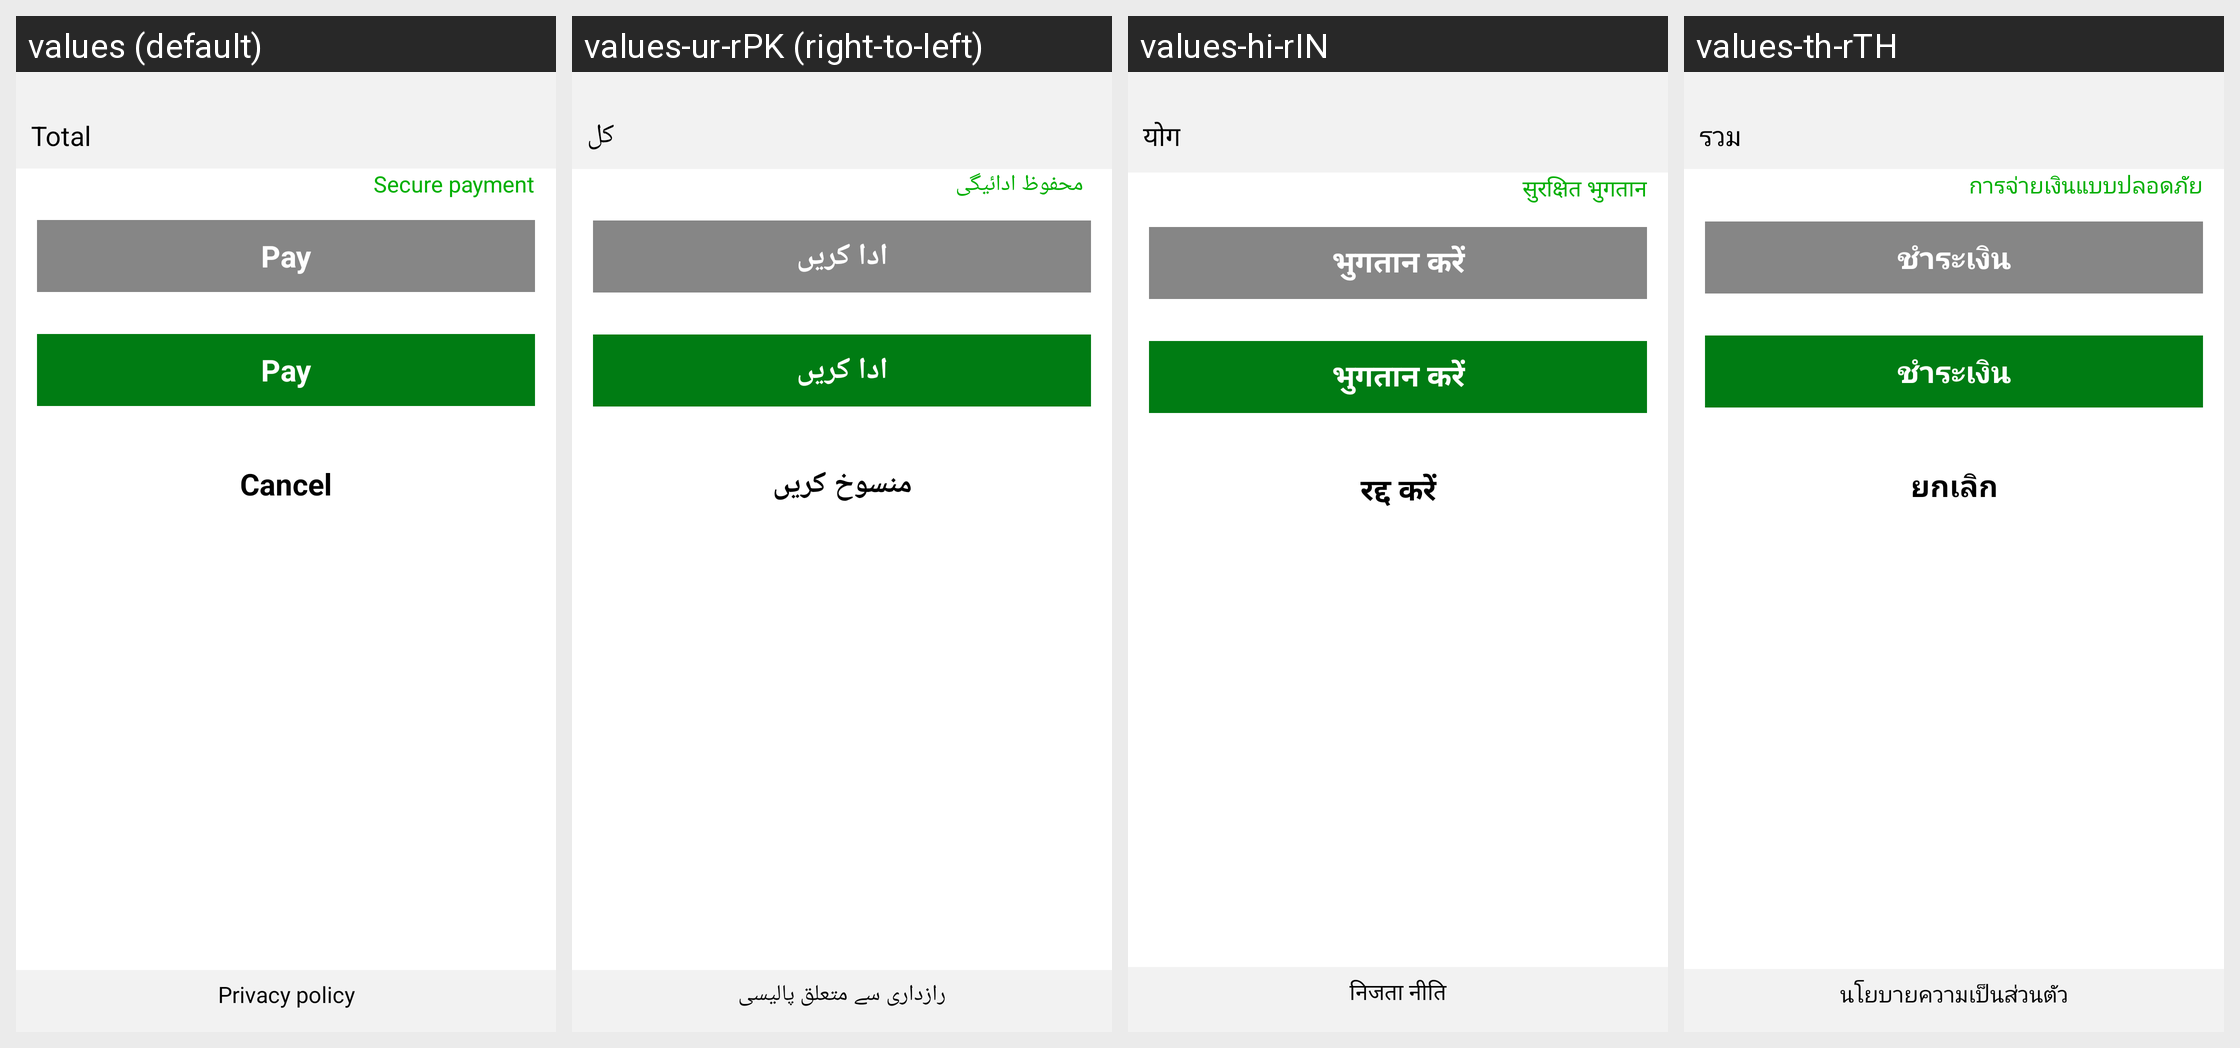

The Android screen above is rendered under several locales of the same app. Produce the string resources it draws, with the default and per-locale values.
Android screen res/layout/activity_render_payment_input.xml rendered under 4 locales, left to right: values (default), values-ur-rPK (right-to-left), values-hi-rIN, values-th-rTH. Device: Nexus 5 (rendered at 1080×1920; each locale shown at half size, 540×960, under a caption strip naming it); theme AppTheme.
Other locales in the repository, not shown: values-ar-rEG, values-cs-rCZ, values-da-rDK, values-de-rAT, values-de-rBE, values-de-rCH, values-de-rDE, values-el-rGR, values-en-rAU, values-en-rCA, values-en-rGB, values-en-rIE, values-en-rNZ, values-en-rUS, values-es-rAR, values-es-rCO, values-es-rES, values-es-rMX, values-et-rEE, values-fa-rIR, values-fi-rFI, values-fr-rBE, values-fr-rCA, values-fr-rFR, values-he-rIL, values-hr-rHR, values-hu-rHU, values-it-rCH, values-it-rIT, values-ja-rJP, values-ko-rKR, values-lt-rLT, values-lv-rLV, values-ms-rMY, values-nb-rNO, values-nl-rBE, values-nl-rNL, values-pl-rPL, values-pt-rBR, values-pt-rPT, values-ro-rRO, values-ru-rRU, values-sk-rSK, values-sl-rSI, values-sv-rSE, values-sw-rKE, values-tr-rTR, values-uk-rUA, values-vi-rVN, values-zh-rCN, values-zh-rHK.
Strings drawn on this screen, with the default value and each locale's value (text and hints the layout hard-codes, and strings that could not be matched under every locale, appear in the picture but are not listed):

gc.app.paymentProductDetails.payButton
  values: Pay
  values-ur-rPK: ادا کریں
  values-hi-rIN: भुगतान करें
  values-th-rTH: ชำระเงิน

gc.app.paymentProductDetails.cancelButton
  values: Cancel
  values-ur-rPK: منسوخ کریں
  values-hi-rIN: रद्द करें
  values-th-rTH: ยกเลิก

gc.app.general.shoppingCart.total
  values: Total
  values-ur-rPK: کل
  values-hi-rIN: योग
  values-th-rTH: รวม

gc.app.general.securePaymentText
  values: Secure payment
  values-ur-rPK: محفوظ ادائیگی
  values-hi-rIN: सुरक्षित भुगतान
  values-th-rTH: การจ่ายเงินแบบปลอดภัย

gc.app.privacy.title
  values: Privacy policy
  values-ur-rPK: رازداری سے متعلق پالیسی
  values-hi-rIN: निजता नीति
  values-th-rTH: นโยบายความเป็นส่วนตัว
